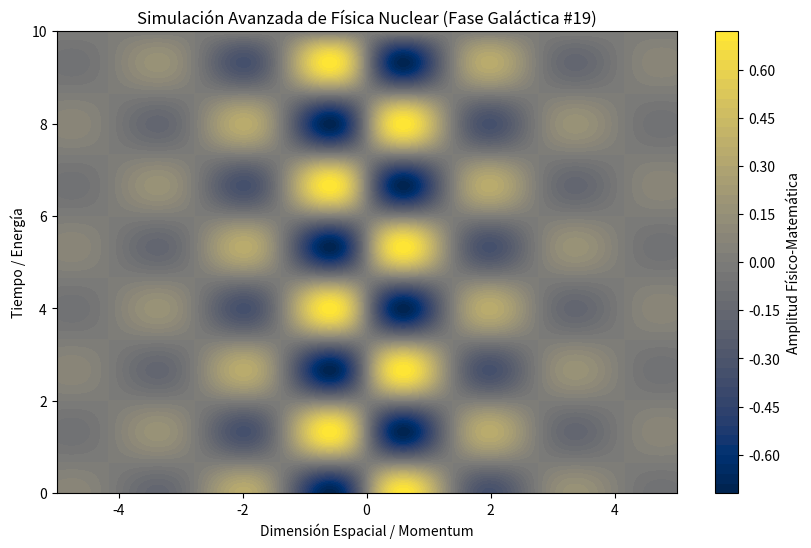

Write the Python code that produced this figure.
%matplotlib inline
# Simulación Galáctica: Física Nuclear - Variante 19
import numpy as np
import matplotlib.pyplot as plt

# Parámetros Físicos Aleatorios
param_1 = 2.265
param_2 = 2.359
param_3 = 0.522

t = np.linspace(0, 10, 500)
x = np.linspace(-5, 5, 500)
X, T = np.meshgrid(x, t)

# Ecuación Base (Avanzada)
Z = np.sin(X * param_1) * np.cos(T * param_2) * np.exp(-np.abs(X) * param_3)

plt.figure(figsize=(10, 6))
plt.contourf(X, T, Z, 50, cmap='cividis')
plt.colorbar(label='Amplitud Físico-Matemática')
plt.title(r'Simulación Avanzada de Física Nuclear (Fase Galáctica #19)')
plt.xlabel('Dimensión Espacial / Momentum')
plt.ylabel('Tiempo / Energía')
plt.show()
